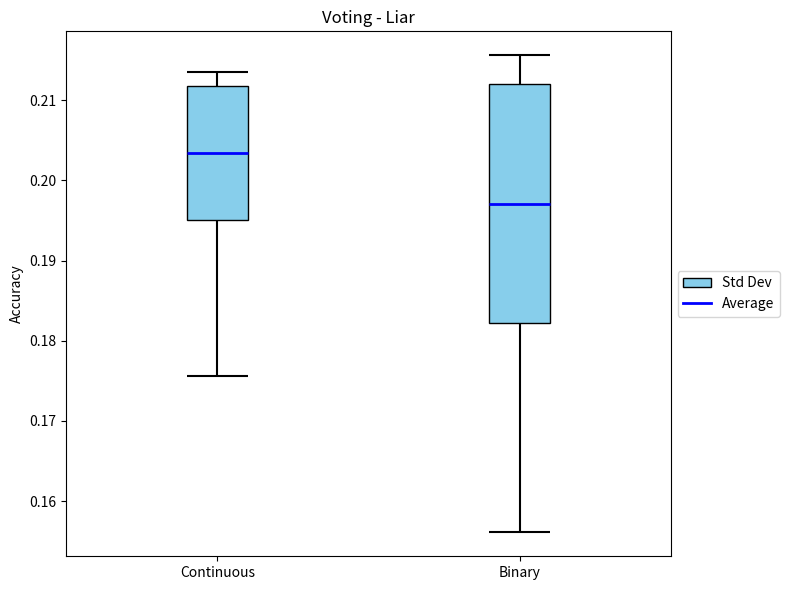

Write the Python code that produced this figure.
# Re-import matplotlib since the code execution environment was reset
import matplotlib.pyplot as plt

# Values for A
avg_A = 0.2034
max_A = 0.2135
min_A = 0.1756
std_A = 0.0083

# Values for B
avg_B = 0.1971
max_B = 0.2156
min_B = 0.1561
std_B = 0.0149

# Setup
fig, ax = plt.subplots(figsize=(8, 6))  # Wider for two plots

positions = [1, 2]
box_width = 0.2


def draw_stat_box(ax, x, avg, std, min_val, max_val, label=None):
    box_bottom = avg - std
    box_top = avg + std

    # Whisker: min to bottom of box
    ax.vlines(x, min_val, box_bottom, color="black", linewidth=1.5)
    ax.hlines(
        min_val, x - box_width / 2, x + box_width / 2, color="black", linewidth=1.5
    )

    # Std dev box
    ax.add_patch(
        plt.Rectangle(
            (x - box_width / 2, box_bottom),
            box_width,
            box_top - box_bottom,
            facecolor="skyblue",
            edgecolor="black",
            label=label,
        )
    )

    # Whisker: top of box to max
    ax.vlines(x, box_top, max_val, color="black", linewidth=1.5)
    ax.hlines(
        max_val, x - box_width / 2, x + box_width / 2, color="black", linewidth=1.5
    )

    # Average line
    ax.hlines(avg, x - box_width / 2, x + box_width / 2, color="blue", linewidth=2)


# Draw for A and B
draw_stat_box(ax, positions[0], avg_A, std_A, min_A, max_A, label="Std Dev")
draw_stat_box(ax, positions[1], avg_B, std_B, min_B, max_B)

# Formatting
ax.set_xlim(0.5, 2.5)
ax.set_xticks(positions)
ax.set_xticklabels(["Continuous", "Binary"])
ax.set_ylabel("Accuracy")
ax.set_title("Voting - Liar")

# Only show one legend entry
ax.plot([], [], color="blue", linewidth=2, label="Average")
ax.legend(loc="center left", bbox_to_anchor=(1, 0.5))

plt.tight_layout()
plt.show()
